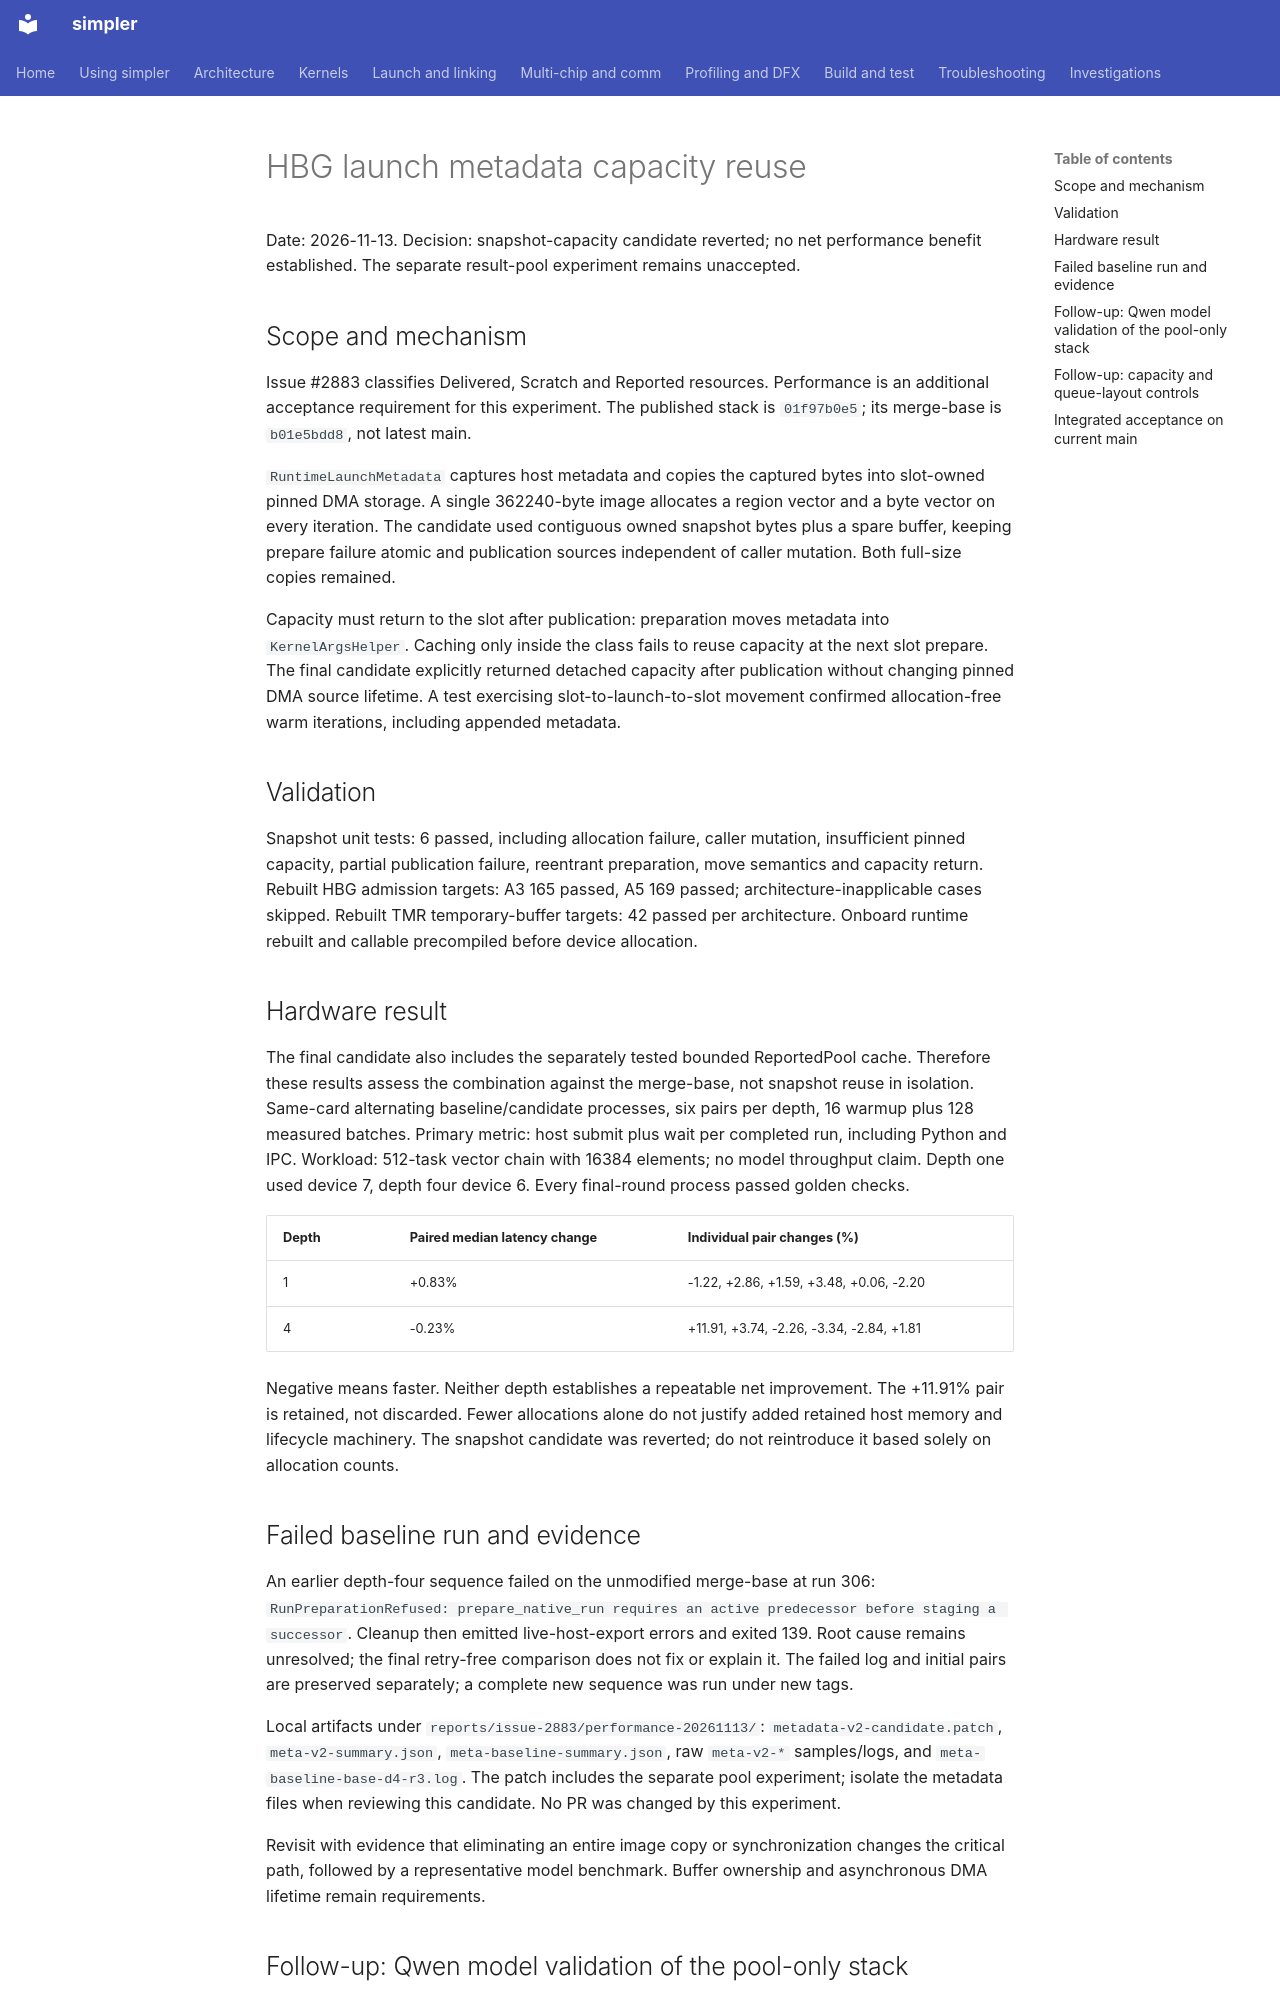

repository: hw-native-sys/simpler · page: investigations/2026-11-hbg-launch-metadata-capacity-reuse/index.html · generator: mkdocs

# HBG launch metadata capacity reuse

Date: 2026-11-13. Decision: snapshot-capacity candidate reverted; no net performance benefit established. The separate result-pool experiment remains unaccepted.

## Scope and mechanism

Issue #2883 classifies Delivered, Scratch and Reported resources. Performance is an additional acceptance requirement for this experiment. The published stack is `01f97b0e5`; its merge-base is `b01e5bdd8`, not latest main.

`RuntimeLaunchMetadata` captures host metadata and copies the captured bytes into slot-owned pinned DMA storage. A single 362240-byte image allocates a region vector and a byte vector on every iteration. The candidate used contiguous owned snapshot bytes plus a spare buffer, keeping prepare failure atomic and publication sources independent of caller mutation. Both full-size copies remained.

Capacity must return to the slot after publication: preparation moves metadata into `KernelArgsHelper`. Caching only inside the class fails to reuse capacity at the next slot prepare. The final candidate explicitly returned detached capacity after publication without changing pinned DMA source lifetime. A test exercising slot-to-launch-to-slot movement confirmed allocation-free warm iterations, including appended metadata.

## Validation

Snapshot unit tests: 6 passed, including allocation failure, caller mutation, insufficient pinned capacity, partial publication failure, reentrant preparation, move semantics and capacity return. Rebuilt HBG admission targets: A3 165 passed, A5 169 passed; architecture-inapplicable cases skipped. Rebuilt TMR temporary-buffer targets: 42 passed per architecture. Onboard runtime rebuilt and callable precompiled before device allocation.

## Hardware result

The final candidate also includes the separately tested bounded ReportedPool cache. Therefore these results assess the combination against the merge-base, not snapshot reuse in isolation. Same-card alternating baseline/candidate processes, six pairs per depth, 16 warmup plus 128 measured batches. Primary metric: host submit plus wait per completed run, including Python and IPC. Workload: 512-task vector chain with 16384 elements; no model throughput claim. Depth one used device 7, depth four device 6. Every final-round process passed golden checks.

| Depth | Paired median latency change | Individual pair changes (%) |
| ----- | ---------------------------- | --------------------------- |
| 1 | +0.83% | -1.22, +2.86, +1.59, +3.48, +0.06, -2.20 |
| 4 | -0.23% | +11.91, +3.74, -2.26, -3.34, -2.84, +1.81 |

Negative means faster. Neither depth establishes a repeatable net improvement. The +11.91% pair is retained, not discarded. Fewer allocations alone do not justify added retained host memory and lifecycle machinery. The snapshot candidate was reverted; do not reintroduce it based solely on allocation counts.

## Failed baseline run and evidence

An earlier depth-four sequence failed on the unmodified merge-base at run 306: `RunPreparationRefused: prepare_native_run requires an active predecessor before staging a successor`. Cleanup then emitted live-host-export errors and exited 139. Root cause remains unresolved; the final retry-free comparison does not fix or explain it. The failed log and initial pairs are preserved separately; a complete new sequence was run under new tags.

Local artifacts under `reports/issue-2883/performance-20261113/`: `metadata-v2-candidate.patch`, `meta-v2-summary.json`, `meta-baseline-summary.json`, raw `meta-v2-*` samples/logs, and `meta-baseline-base-d4-r3.log`. The patch includes the separate pool experiment; isolate the metadata files when reviewing this candidate. No PR was changed by this experiment.

Revisit with evidence that eliminating an entire image copy or synchronization changes the critical path, followed by a representative model benchmark. Buffer ownership and asynchronous DMA lifetime remain requirements.
